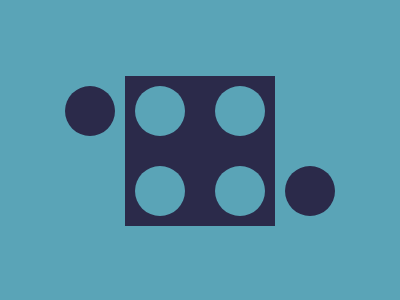

Recreate this image using only HTML and CSS.

<!-- LINK: https://cssbattle.dev/play/43bs10FqWbsJuzqotnbQ -->

<div class="container">
    <div class="box">
    </div>
</div>

<style>
    body {
        background: #5AA4B7;
        height: 95vh;
        display: flex;
        justify-content: center;
        align-items: center;
    }

    .container {
        width: 400px;
        height: 300px;
        display: flex;
        justify-content: center;
        align-items: center;
        position: relative;
    }

    .box {
        background: #2B2A4A;
        width: 150px;
        height: 150px;
        position: relative;
    }

    .box::after {
        content: '';
        background: #5AA4B7;
        width: 50px;
        height: 50px;
        border-radius: 50%;
        position: absolute;
        top: 10px;
        left: 10px;
        box-shadow: 80px 80px 0 #5AA4B7,
                    0 80px 0 #5AA4B7,
                    80px 0 0 #5AA4B7,
                    -70px 0px 0 #2B2A4A,
                    150px 80px 0 #2B2A4A;
    }
</style>
